Labelled photos from "silhouette-model", an image-classification folder in DalphanDev/shoe-img-recog. The possible labels are: Adidas Campus, Jordan 1 High, Jordan 1 Low, Jordan 1 Mid, Jordan 11, Jordan 11 Low, Jordan 2, Jordan 2 Low, Jordan 3, Jordan 4, Jordan 5, Jordan 5 Low, Jordan 6, Jordan 6 Low, Jordan 7, Jordan 8, Jordan 9, Nike Air Force 1 High, Nike Air Force 1 Low, Nike Air Max 1, Nike Air Max 97, Nike Cortez, Nike Dunk High, Nike Dunk Low, Reebok Club C.

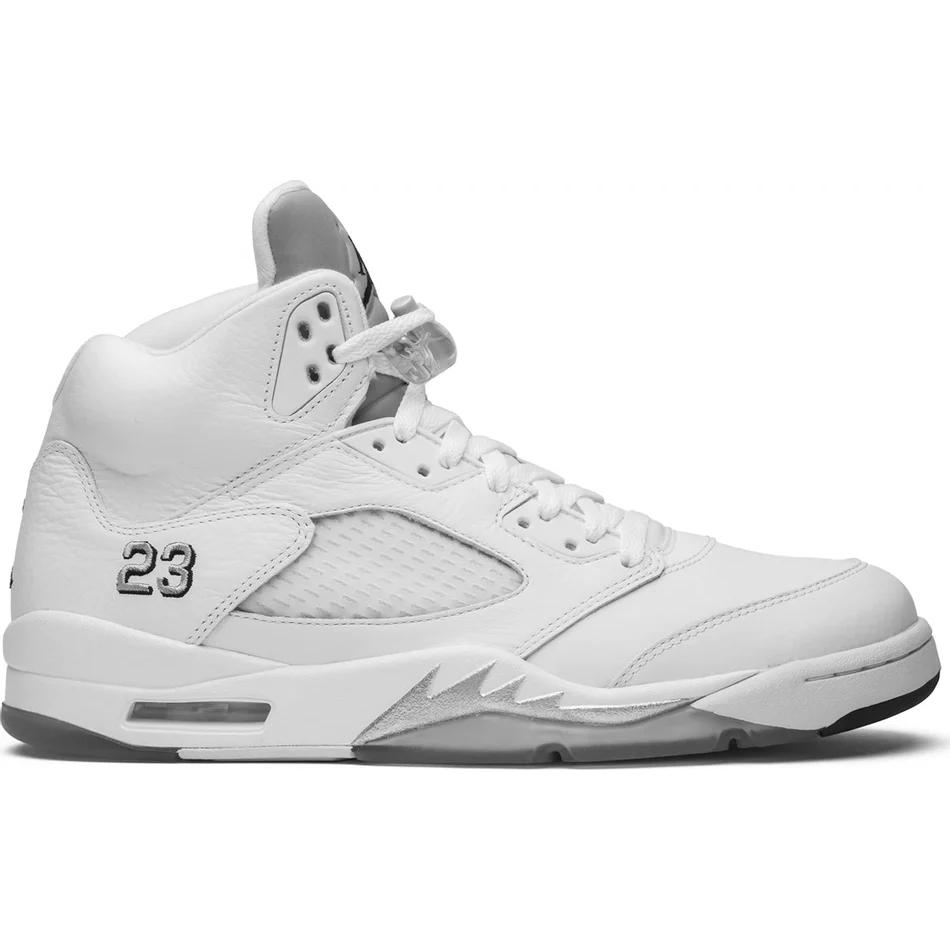
Label: Jordan 5

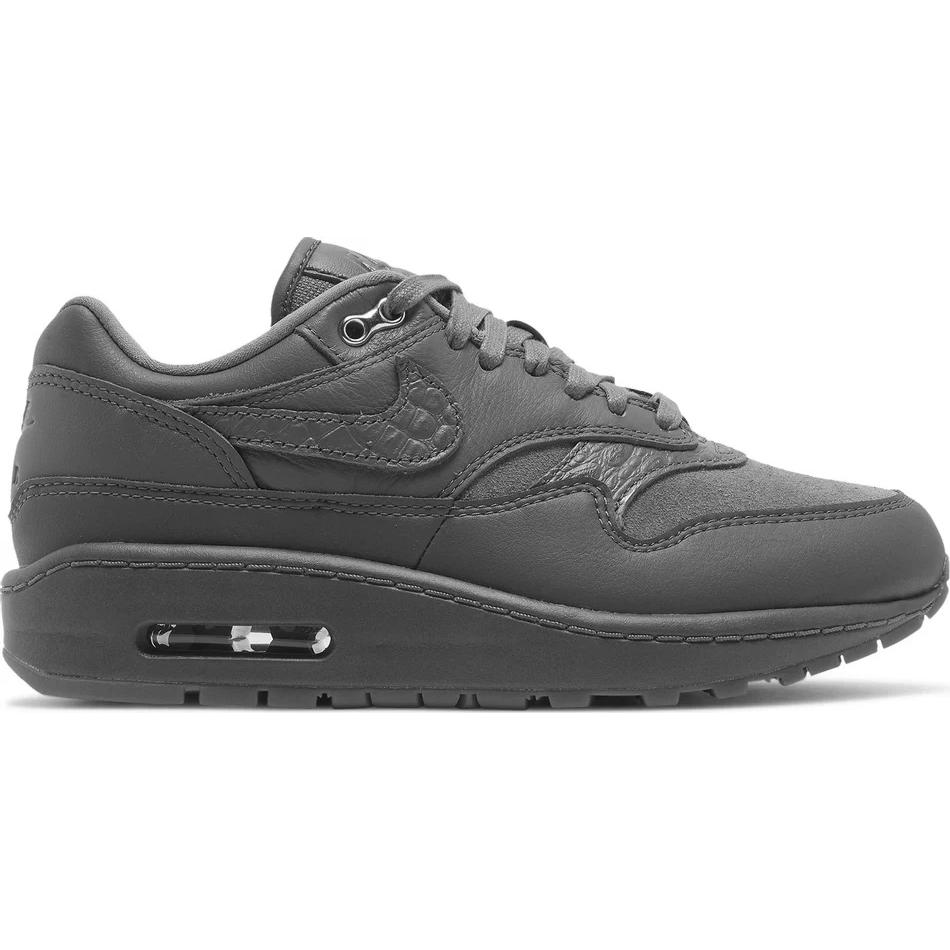
Label: Nike Air Max 1

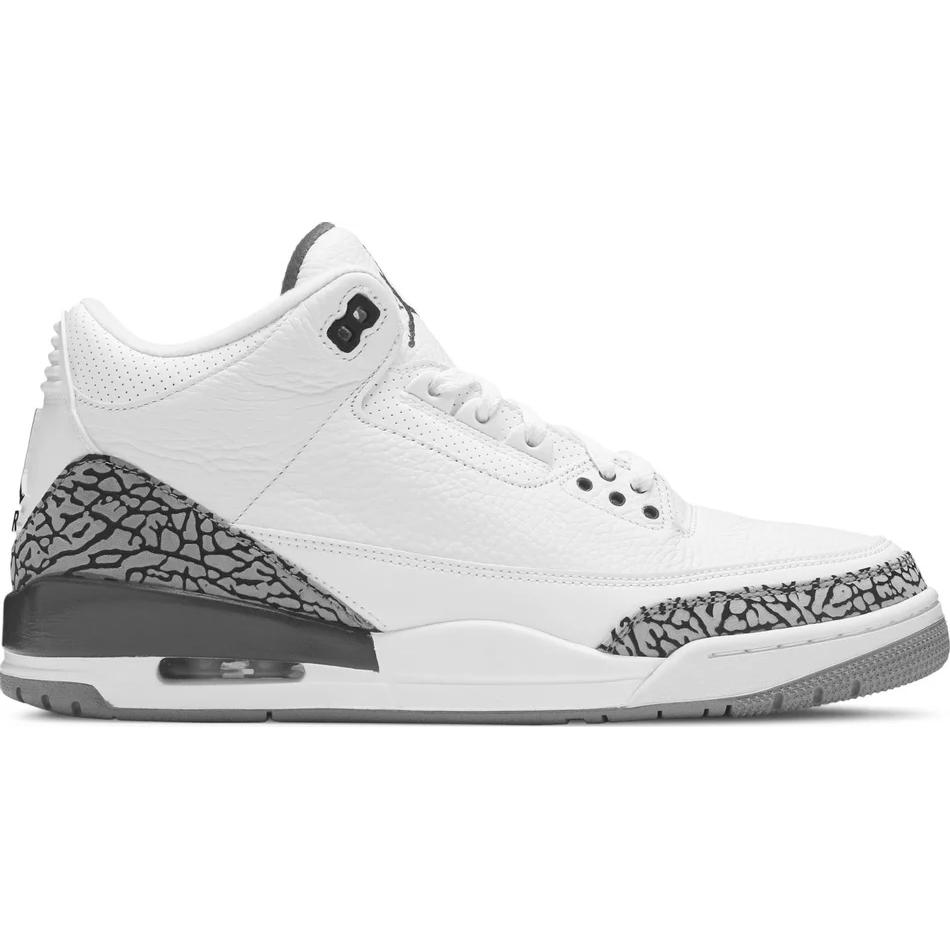
Label: Jordan 3

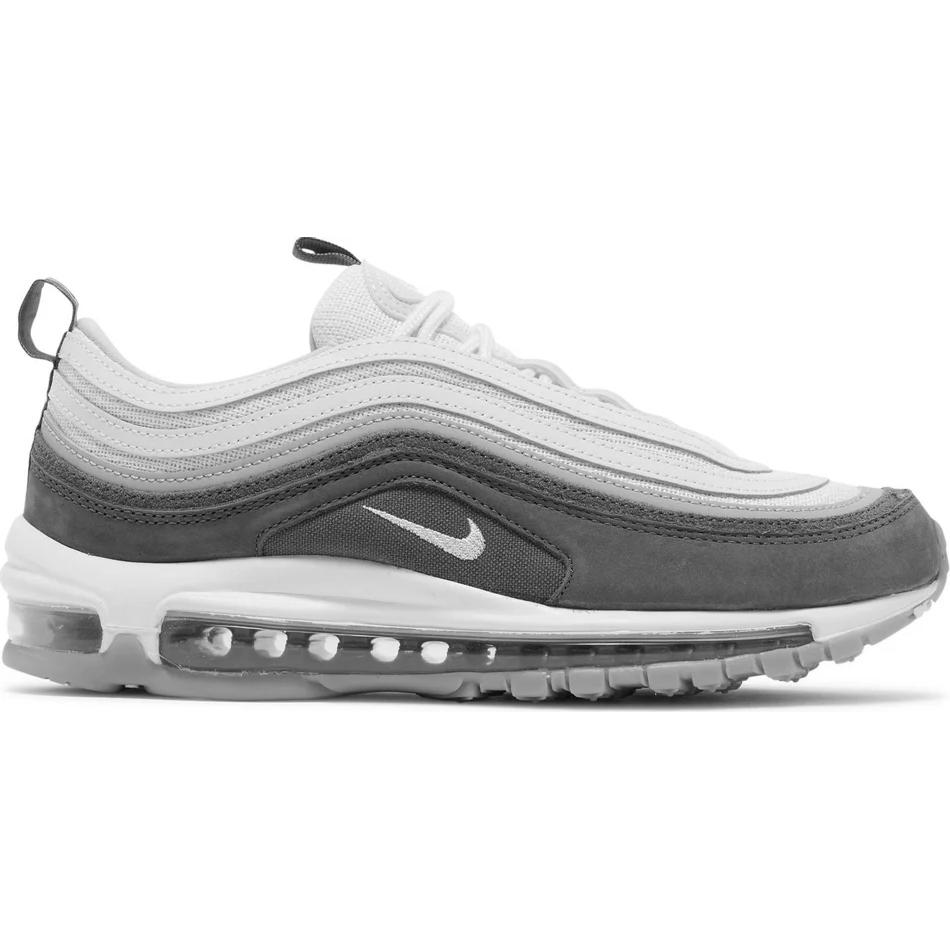
Label: Nike Air Max 97

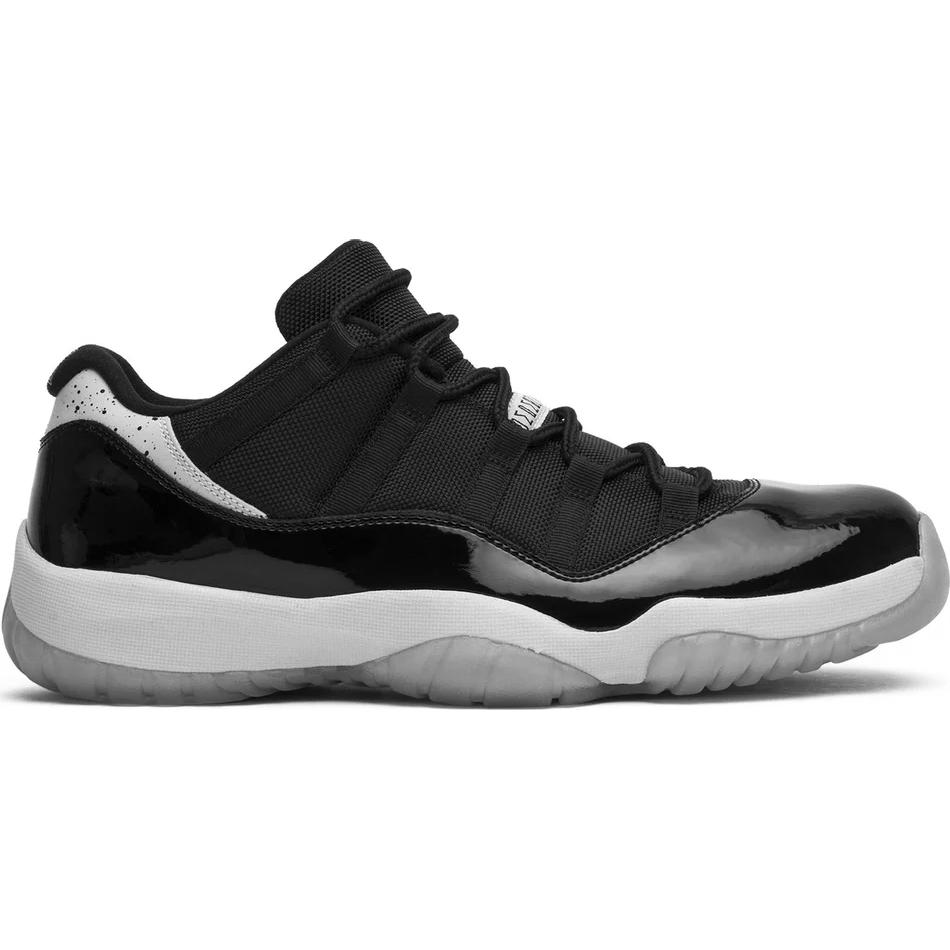
Label: Jordan 11 Low

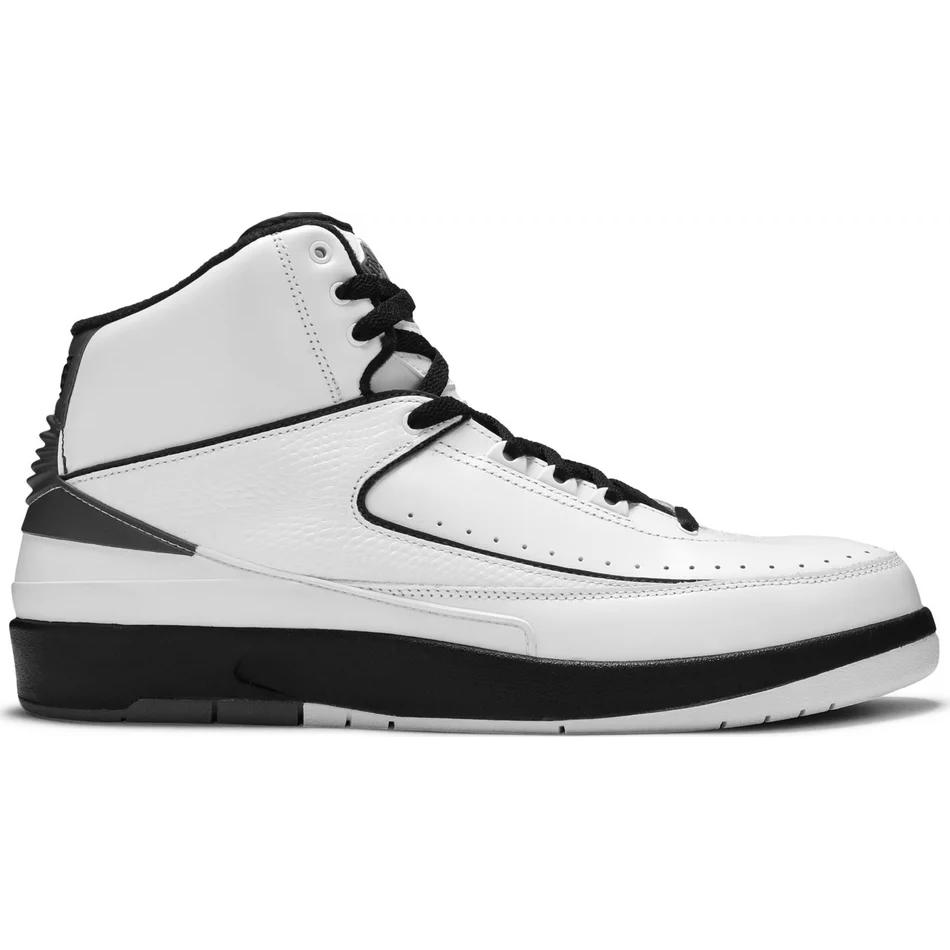
Label: Jordan 2
